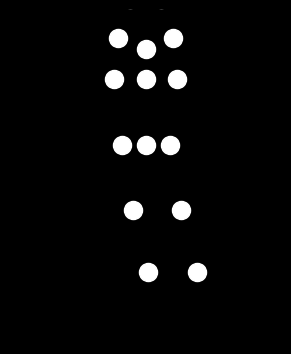

Python code for this plot:

import numpy as np
import matplotlib.pyplot as plt
import matplotlib.animation as animation

# Joint order (top to bottom, symmetrical around midline for biological motion)
# 15 Points: Head, L&R Shoulder, L&R Elbow, L&R Wrist, Chest, Hip, L&R Knee, L&R Ankle, L&R Foot
JOINT_NAMES = [
    'head', 'l_shoulder', 'r_shoulder', 'l_elbow', 'r_elbow', 'l_wrist', 'r_wrist',
    'chest', 'pelvis', 'l_hip', 'r_hip', 'l_knee', 'r_knee', 'l_ankle', 'r_ankle'
]

# Skeleton: list of [parent, child] for reference (not used for display but helps parametrize motion)
SKELETON = [
    ('head', 'chest'), ('chest', 'l_shoulder'), ('chest', 'r_shoulder'),
    ('l_shoulder', 'l_elbow'), ('r_shoulder', 'r_elbow'),
    ('l_elbow', 'l_wrist'), ('r_elbow', 'r_wrist'),
    ('chest', 'pelvis'), ('pelvis', 'l_hip'), ('pelvis', 'r_hip'),
    ('l_hip', 'l_knee'), ('r_hip', 'r_knee'), ('l_knee', 'l_ankle'), ('r_knee', 'r_ankle')
]

# "Neutral" body configuration in standing pose (in image coordinates, approx)
# Units: arbitrary, adapted to fit [0,1] for both axes in plot
JOINT_OFFSETS = {
    'head':      np.array([0.0, 1.00]),
    'chest':     np.array([0.0, 0.90]),
    'pelvis':    np.array([0.0, 0.68]),
    'l_shoulder':np.array([-0.10, 0.93]),
    'r_shoulder':np.array([+0.10, 0.93]),
    'l_elbow':   np.array([-0.20, 0.82]),
    'r_elbow':   np.array([+0.20, 0.82]),
    'l_wrist':   np.array([-0.25, 0.72]),
    'r_wrist':   np.array([+0.25, 0.72]),
    'l_hip':     np.array([-0.08, 0.68]),
    'r_hip':     np.array([+0.08, 0.68]),
    'l_knee':    np.array([-0.10, 0.46]),
    'r_knee':    np.array([+0.10, 0.46]),
    'l_ankle':   np.array([-0.11, 0.24]),
    'r_ankle':   np.array([+0.11, 0.24])
}

# For a 'sitting down' action, specify joint angles over T frames
FRAMES = 60
FPS = 30

# Movement parameterization
def sitting_down_motion(t, total_frames):
    """Returns dict of joint positions at frame t (0..total_frames-1) for 'sitting down'."""
    # Sit progress (0=stand, 1=sit)
    progress = (t / (total_frames - 1))
    progress = np.clip(progress, 0, 1)
    # This progress curve makes it smooth at start/end
    progress = 0.5 * (1 - np.cos(np.pi * progress))

    # Main trunk downward and back shift
    chest_y = 0.90 - 0.28 * progress
    pelvis_y = 0.68 - 0.18 * progress
    chest_x = 0.0 - 0.06 * progress     # slight backward shift for biomechanical plausibility
    pelvis_x = 0.0 - 0.08 * progress

    # Legs bend at hip/knee/ankle
    hip_angle = np.deg2rad(10 + 85*progress)      # from 10° (standing) to ~95° (sitting)
    knee_angle = np.deg2rad(4 + 95*progress)      # from 4° to ~99°
    ankle_angle = np.deg2rad(-5 + 12*progress)    # from -5° to 7° (slight dorsiflexion)

    # Arms: happy/energetic: hands move a bit up/swing out
    shoulder_angle = np.deg2rad(-12 + 45*progress)   # relative to downwards, swing outward a bit
    elbow_angle = np.deg2rad(10 + 55*progress)       # bent more w/ movement
    wrist_lift = 0.03 * np.sin(np.pi * progress)     # a "happy" lift at midpoint

    # Helper: joint positions, filled in
    pos = {}

    # Pelvis
    pos['pelvis'] = np.array([pelvis_x, pelvis_y])

    # Chest is above pelvis (spine)
    spine_vec = np.array([chest_x - pelvis_x, chest_y - pelvis_y])
    spine_len = np.linalg.norm(spine_vec)
    spine_dir = spine_vec / (spine_len + 1e-8)
    # On initial frame: spine is vert, len ~0.22
    pos['chest'] = pos['pelvis'] + spine_dir * 0.22

    # Head above chest (always vertical up, very short "neck")
    head = pos['chest'] + np.array([0, 0.10])
    # For 'happy', bob head a bit
    head = head + np.array([0.00, 0.01*np.sin(np.pi*progress)])
    pos['head'] = head

    # Shoulders (outwards left/right from chest)
    sh_span = 0.21
    sh_angle = np.deg2rad(0)    # should line up with x axis even as trunk leans
    sh_x_off = sh_span/2 * np.cos(sh_angle)
    sh_y_off = sh_span/2 * np.sin(sh_angle)
    pos['l_shoulder'] = pos['chest'] + np.array([-sh_x_off, sh_y_off])
    pos['r_shoulder'] = pos['chest'] + np.array([+sh_x_off, sh_y_off])

    # Hips (below pelvis, slightly outward)
    hip_span = 0.16
    pos['l_hip'] = pos['pelvis'] + np.array([-hip_span/2, 0])
    pos['r_hip'] = pos['pelvis'] + np.array([+hip_span/2, 0])

    # Left Arm (shoulder -> elbow -> wrist)
    sh = pos['l_shoulder']
    # Shoulder to elbow
    upper_len = 0.135
    th = np.pi/2 + shoulder_angle + 0.10             # out from shoulder, a bit forward
    el = sh + upper_len * np.array([np.cos(th), np.sin(th)])
    pos['l_elbow'] = el
    # Elbow to wrist
    fore_len = 0.135
    el_th = th - elbow_angle
    wr = el + fore_len * np.array([np.cos(el_th), np.sin(el_th)])
    wr[1] += wrist_lift  # lift wrist out for "happy"
    pos['l_wrist'] = wr

    # Right Arm (mirrored)
    sh = pos['r_shoulder']
    th = np.pi/2 - shoulder_angle - 0.10
    el = sh + upper_len * np.array([np.cos(th), np.sin(th)])
    pos['r_elbow'] = el
    el_th = th + elbow_angle
    wr = el + fore_len * np.array([np.cos(el_th), np.sin(el_th)])
    wr[1] += wrist_lift
    pos['r_wrist'] = wr

    # LEFT Leg (pelvis->knee->ankle)
    phip = pos['l_hip']
    # Hip to knee
    upper_leg = 0.22
    # Hip angle: from vertical downward, trunk is leaning backward slightly!
    thigh_angle = -np.pi/2 + hip_angle - (progress*0.22)
    knee = phip + upper_leg * np.array([np.cos(thigh_angle), np.sin(thigh_angle)])
    pos['l_knee'] = knee
    # Knee to ankle
    lower_leg = 0.21
    shank_angle = thigh_angle + knee_angle
    ank = knee + lower_leg * np.array([np.cos(shank_angle), np.sin(shank_angle)])
    pos['l_ankle'] = ank

    # RIGHT Leg (pelvis->knee->ankle)
    phip = pos['r_hip']
    thigh_angle = -np.pi/2 + hip_angle - (progress*0.22)
    knee = phip + upper_leg * np.array([np.cos(thigh_angle), np.sin(thigh_angle)])
    pos['r_knee'] = knee
    shank_angle = thigh_angle + knee_angle
    ank = knee + lower_leg * np.array([np.cos(shank_angle), np.sin(shank_angle)])
    pos['r_ankle'] = ank

    # Return all 15 joints as numpy array (x, y) in correct order
    coords = []
    for name in JOINT_NAMES:
        coords.append(pos[name])
    return np.array(coords)

# Prepare animation frames
frames = [sitting_down_motion(t, FRAMES) for t in range(FRAMES)]

# Set up plot
fig, ax = plt.subplots(figsize=(3.5, 5.5))
fig.patch.set_facecolor('black')
ax.set_facecolor('black')
ax.set_xlim(-0.45, 0.45)
ax.set_ylim(0.02, 1.13)
ax.set_aspect('equal')
ax.axis('off')

# Draw points
points, = ax.plot([], [], 'wo', ms=13)  # white circles, size matches reference image

# Animation update function
def animate(i):
    d = frames[i]
    points.set_data(d[:,0], d[:,1])
    return points,

# Animate!
ani = animation.FuncAnimation(fig, animate, frames=FRAMES, interval=1000/FPS, blit=True, repeat=True)

plt.show()
